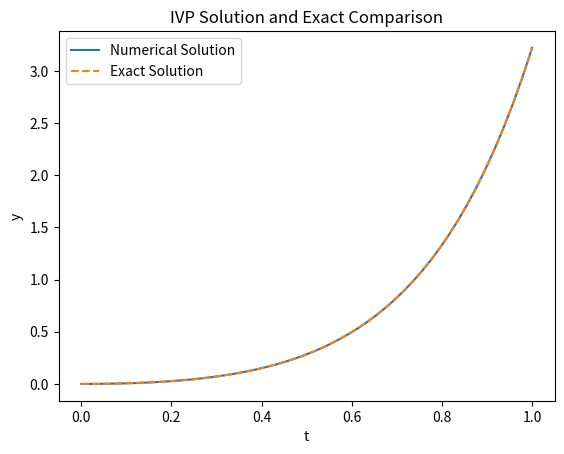
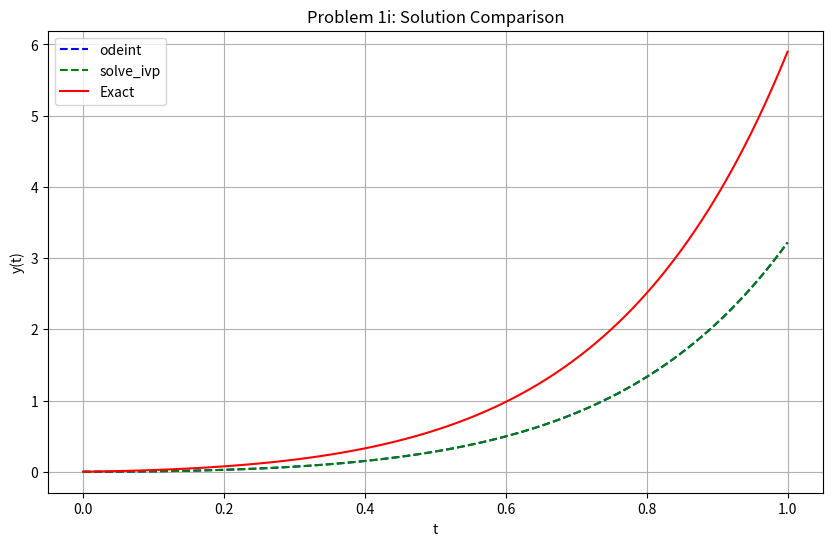
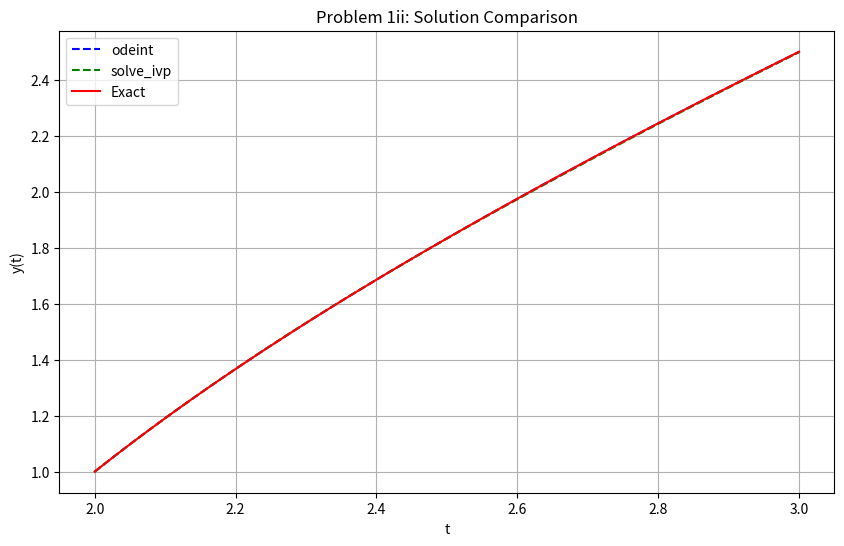

Write Python code to recreate these figures, in order.
import numpy as np
import matplotlib.pyplot as plt
from scipy.integrate import odeint, solve_ivp, solve_bvp

# 1. Initial Value Problems (IVPs)
def ivp1(t, y):
    return t * np.exp(3 * t) - 2 * y

def exact_solution1(t):
    return (1/5) * t * np.exp(3*t) - (1/25) * np.exp(3*t) + (1/25) * np.exp(-2*t)

t_span = (0, 1)
t_eval = np.linspace(0, 1, 50)
y0 = [0]

sol1 = solve_ivp(ivp1, t_span, y0, method='RK45', t_eval=t_eval)
exact_y1 = exact_solution1(t_eval)
error1 = np.abs(sol1.y[0] - exact_y1)
print(error1)

plt.plot(t_eval, sol1.y[0], label='Numerical Solution')
plt.plot(t_eval, exact_y1, '--', label='Exact Solution')
plt.xlabel('t')
plt.ylabel('y')
plt.legend()
plt.title('IVP Solution and Exact Comparison')
plt.show()


import numpy as np
from scipy.integrate import odeint, solve_ivp
import matplotlib.pyplot as plt

# Problem 1i
def dy_dt_1i(y, t):
    return t * np.exp(3*t) - 2*y

t_1i = np.linspace(0, 1, 100)
y0_1i = 0

# Solve with odeint
y_odeint_1i = odeint(dy_dt_1i, y0_1i, t_1i)

# Solve with solve_ivp
sol_ivp_1i = solve_ivp(lambda t, y: dy_dt_1i(y, t), [0, 1], [y0_1i], t_eval=t_1i)
y_ivp_1i = sol_ivp_1i.y[0]

# Exact solution
def y_exact_1i(t):
    return (1/3)*t*np.exp(3*t) - (1/25)*np.exp(3*t) + (1/25)*np.exp(-2*t)

y_exact_vals_1i = y_exact_1i(t_1i)

# Plot
plt.figure(figsize=(10,6))
plt.plot(t_1i, y_odeint_1i, 'b--', label='odeint')
plt.plot(t_1i, y_ivp_1i, 'g--', label='solve_ivp')
plt.plot(t_1i, y_exact_vals_1i, 'r-', label='Exact')
plt.title('Problem 1i: Solution Comparison')
plt.xlabel('t')
plt.ylabel('y(t)')
plt.legend()
plt.grid()
plt.show()

# Problem 1ii
def dy_dt_1ii(t, y):
    return 1 + (t - y)**2

t_1ii = np.linspace(2, 3, 100)
y0_1ii = [1]

# Solve with odeint
def dy_dt_odeint_1ii(y, t):
    return 1 + (t - y)**2

y_odeint_1ii = odeint(dy_dt_odeint_1ii, y0_1ii, t_1ii)

# Solve with solve_ivp
sol_ivp_1ii = solve_ivp(dy_dt_1ii, [2, 3], y0_1ii, t_eval=t_1ii)
y_ivp_1ii = sol_ivp_1ii.y[0]

# Exact solution
def y_exact_1ii(t):
    return t + 1/(1 - t)

y_exact_vals_1ii = y_exact_1ii(t_1ii)

# Plot
plt.figure(figsize=(10,6))
plt.plot(t_1ii, y_odeint_1ii, 'b--', label='odeint')
plt.plot(t_1ii, y_ivp_1ii, 'g--', label='solve_ivp')
plt.plot(t_1ii, y_exact_vals_1ii, 'r-', label='Exact')
plt.title('Problem 1ii: Solution Comparison')
plt.xlabel('t')
plt.ylabel('y(t)')
plt.legend()
plt.grid()
plt.show()